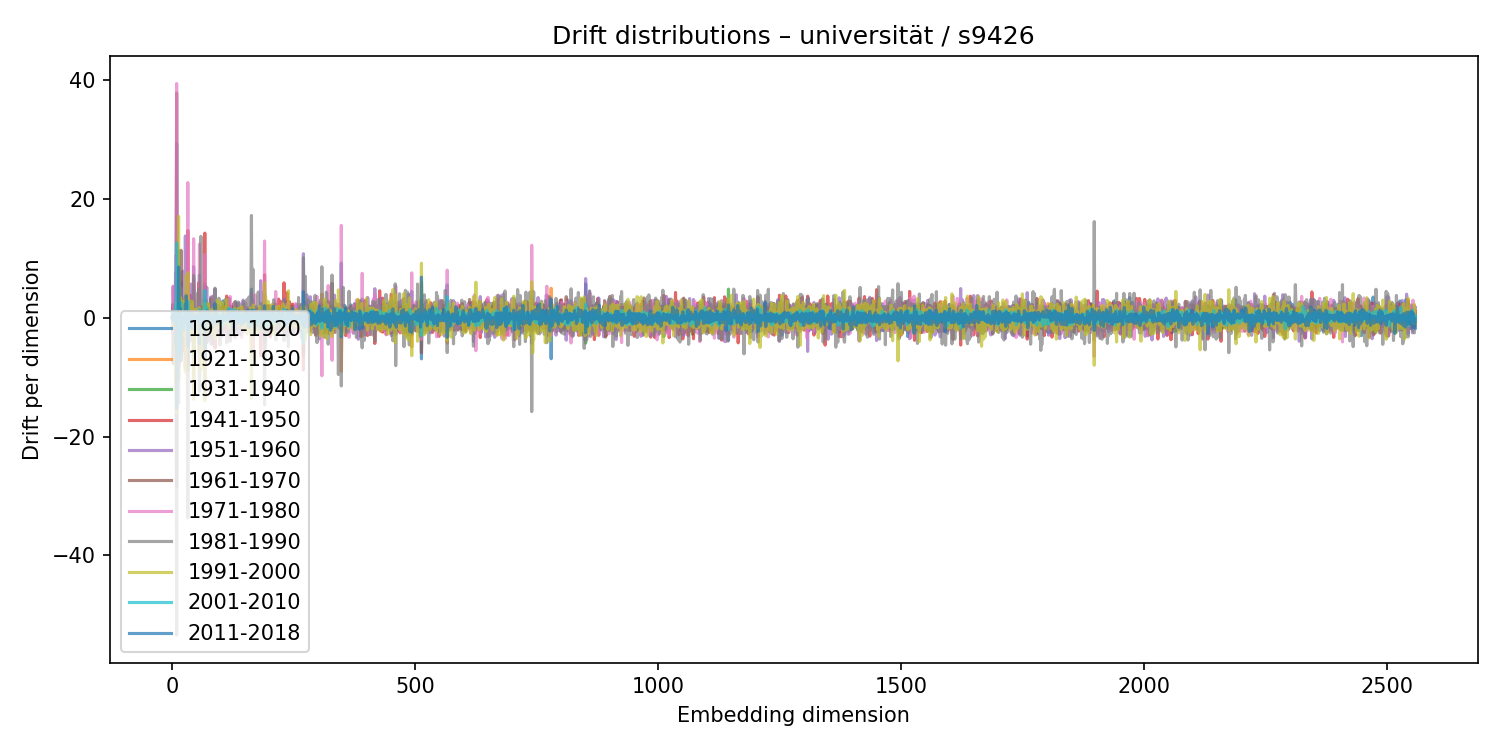

Values plotted in this chart, from the file beside it:
1911-1920, 1921-1930, 1931-1940, 1941-1950, 1951-1960, 1961-1970, 1971-1980, 1981-1990, 1991-2000, 2001-2010, 2011-2018
0.02976, -0.001855, 0.01506, -0.007999, -0.005978, 0.02149, -0.01935, 0.005446, -0.02586, 0.02052, -0.006362
0.2894, 0.3563, 0.2043, -0.5453, -0.3977, 2.202, -2.678, 0.4491, 0.01822, 0.09798, -0.3888
1.726, -2.593, 0.4702, -0.2551, 5.214, -7.734, 5.248, -1.519, -2.076, 1.101, 0.2438
-1.602, 0.724, -0.1078, -0.7643, 1.282, -1.054, 0.08722, 0.2987, 0.3369, -0.7322, 0.5619
-0.1116, -0.007938, -0.03903, 0.06333, 0.0006321, -0.1248, 0.1028, -0.04753, 0.1242, -0.07531, 0.02919
-0.1265, 0.6795, -0.26, -0.2754, -0.118, 0.3832, -0.08111, -0.3965, 0.4729, -0.318, -0.1547
0.3006, 0.2374, -0.08, 1.23, -1.965, 1.221, -0.3301, 0.1368, -0.3473, 0.07384, 0.551
7.485, -4.235, -4.811, -3.291, 7.51, -0.4945, 10.46, -1.494, -12.31, 2.153, -4.376
-0.3098, 0.1658, 0.04458, -0.1081, 0.2401, -0.3504, 0.3723, -0.5032, 0.5346, -0.2323, 0.5158
29.22, -7.445, -1.283, 1.225, -28.45, 37.75, 39.33, -53.37, -16.07, 12.51, -15.3
0.08858, 0.3275, -0.3757, 1.088, -0.6016, -0.2068, -0.1398, -2.387, 2.869, -0.5261, 0.8263
-0.929, 0.3319, -1.823, 0.6295, 2.447, -0.8933, 0.2898, 0.4705, -0.7382, -0.8598, 0.1608
-0.2431, 0.1739, -0.02103, 0.07036, -0.1386, 0.1964, -0.6256, 0.3646, 0.1597, -0.1579, 0.07824
-1.336, 0.7301, 2.881, 0.198, -0.9669, -10.43, 8.986, -14.41, 17.01, -5.835, 8.499
-4.171, 2.81, 1.513, -5.873, 7.473, -2.006, -8.231, 11.2, -0.532, -2.453, 3.654
-0.01516, 0.5381, -1.875, 0.6892, 1.926, 0.8285, -4.109, 0.8229, 2.155, -0.3611, -0.03838
0.7675, -0.9239, -0.4372, -0.2252, 2.814, -2.97, 0.7337, -2.009, 1.061, 0.3286, -0.1675
-1.763, 0.2079, 0.6524, 0.2039, -3.127, 2.619, 0.0519, -2.289, 3.323, -1.89, 1.517
5.99, -3.03, -2.25, -4.537, -0.9445, 11.3, -6.376, 4.988, -6.212, 2.526, -7.281
-0.03538, -0.0137, -0.02949, 0.07503, -0.1819, 0.306, -0.2284, -0.2198, 0.4417, -0.1305, 0.1718
-0.2163, -0.01143, -0.03704, -0.2389, 0.2637, -0.2828, 0.3099, -0.1746, 0.2009, -0.06526, 0.08454
0.03503, 0.5949, -0.5603, 0.626, -0.3055, 0.6157, -0.5896, -0.1005, 0.2121, 0.4575, -0.7196
0.9732, 2.94, -3.868, -5.521, 7.78, -0.05805, -0.4584, 1.739, -2.82, 1.06, -2.159
-1.682, 0.2195, 1.814, -0.08217, -0.4325, -1.73, 0.948, -2.674, 1.783, 0.992, -0.218
-4.472, -1.08, 2.878, 1.965, -2.729, -1.469, -0.4986, -2.117, 2.847, 0.1636, -0.5239
0.2904, -0.5755, 0.121, -1.564, 0.9363, -0.1543, 1.527, -3.098, 1.181, 1.049, -0.4654
0.03933, 0.2229, 0.07573, -0.5034, 1.034, -0.3281, -0.3312, 0.5862, -0.6113, 0.07439, 0.07632
1.11, -0.2014, 0.6787, -8.646, 13.7, -5.921, 3.444, 3.618, -9.216, -0.1417, 2.191
0.2117, -1.123, 0.2772, -0.1022, 1.342, -1.295, 0.02621, -0.137, -0.1464, 0.3148, 0.5467
-5.11, 4.012, 2.115, 3.645, 1.146, -5.674, -5.656, -0.8411, 7.057, -2.084, 3.649
2.098, -1.564, 0.732, -1.101, 1.876, -1.041, -0.1519, 2.129, -0.6577, -0.6353, -1.238
0.04976, -0.3162, 0.2695, 0.19, -1.307, 0.5417, 0.4709, 0.3944, -0.3279, -0.02615, -0.3735
1.168, 2.225, -8.945, 14.6, -1.804, -7.999, 22.68, -33.64, 7.535, 2.736, -4.813
1.613, -1.608, 1.333, 0.5969, -1.831, -0.3447, 1.04, -0.266, 0.3487, -0.7058, 0.7957
0.1008, -0.08568, 0.101, -0.3612, 0.1484, 0.2317, -0.2608, 0.4739, -0.4174, 0.08791, -0.1174
0.2174, -0.09209, 0.2669, -0.1458, -0.6079, -0.7052, 1.938, -4.127, 2.951, -0.2955, 0.9615
0.4811, 0.3019, -0.8584, -0.8659, 1.478, -0.8142, -0.4647, 1.704, -0.3698, -0.1992, 0.6261
-0.4186, 0.4411, -0.0914, 0.2731, -0.6512, 0.3706, -0.07978, -0.6661, 0.5614, 0.09581, 0.2783
-1.13, 1.238, 0.8228, 3.716, -1.515, -0.05729, -0.3211, -3.752, 2.277, -1.272, -0.1865
0.6497, 0.3717, 0.8634, -2.211, 5.625, -2.94, 0.1063, 1.28, -2.689, 0.3901, -1.85
2.724, -1.123, 0.1794, 0.118, -0.04539, -0.8276, 0.8503, 0.5063, -0.2361, -0.2431, -0.4108
0.7002, 0.1832, 0.6685, 0.05589, -0.9942, -0.9633, 2.091, -3.288, 2.715, 0.09697, 0.2214
-0.3387, 0.3333, -0.03112, -1.632, 1.507, -0.7611, 1.363, -0.2544, -0.4949, -0.2291, 0.7747
-0.268, 0.581, 0.1455, -0.7621, 0.07282, 0.3317, -0.9408, 0.416, 0.7475, -0.401, 0.1586
5.311, -6.098, -6.41, 6.419, 8.541, -12.67, 13.23, 7.084, -13.73, -0.4055, -1.883
0.2104, -0.9539, 0.02981, -1.825, 2.417, -1.487, 2.21, -1.433, 0.6606, 0.1628, 0.1059
-0.1359, 0.2322, 0.5049, -0.7301, 0.3531, 0.3118, -1.199, 1.194, -0.2393, 0.0715, -0.1667
0.4961, -1.825, 0.2683, 0.6734, -0.5221, -1.144, 1.518, 1.104, -1.761, -0.2838, -0.4963
0.512, 0.166, 0.3736, -0.9441, -0.5413, 0.872, 0.6879, -1.885, 1.433, -0.2839, 0.5767
0.7728, -0.7201, 0.4606, 0.3418, -1.19, -0.408, -0.1347, 0.493, 0.6044, -0.09441, 0.1229
0.3792, 0.06469, -0.5194, 0.01719, 0.2852, -0.1412, -0.1543, -0.2418, 0.5577, -0.09157, -0.01715
0.4695, -0.5663, 0.3653, 0.2978, -0.3659, -0.3382, 0.277, 1.157, -1.169, -0.04721, -0.04492
-0.5542, -0.4979, -0.6206, -1.519, 1.557, 0.1209, -1.18, 4.045, -2.417, -0.3213, -0.4086
-0.1049, -0.4146, 0.2382, -0.1341, 0.4267, -0.1358, 0.3122, 0.6677, -0.8739, -0.2232, 0.2363
-1.483, 1.126, -1.461, 3.048, -3.512, 0.5084, -0.2295, 4.746, -3.719, -0.135, 0.4746
-0.3445, 1.098, -2.759, 5.898, -4.14, 1.051, 0.8741, -3.321, 1.634, 0.229, -0.1078
7.137, -2.647, -5.953, 1.81, 2.388, -0.06226, 12.34, -12.41, -1.811, 1.326, -4.412
0.01172, -0.2358, -0.1465, 0.8314, -0.5568, -0.8308, 1.113, -0.5333, -0.1882, 0.2113, 0.008862
0.6764, 0.2172, -0.7599, 0.452, 1.615, -1.004, -2.725, 1.5, 0.6256, -0.7758, 1.076
1.857, -1.411, 1.938, -5.771, 1.434, 1.652, -4.125, 13.64, -8.882, -0.6271, -0.9204
... 2,500 more rows
